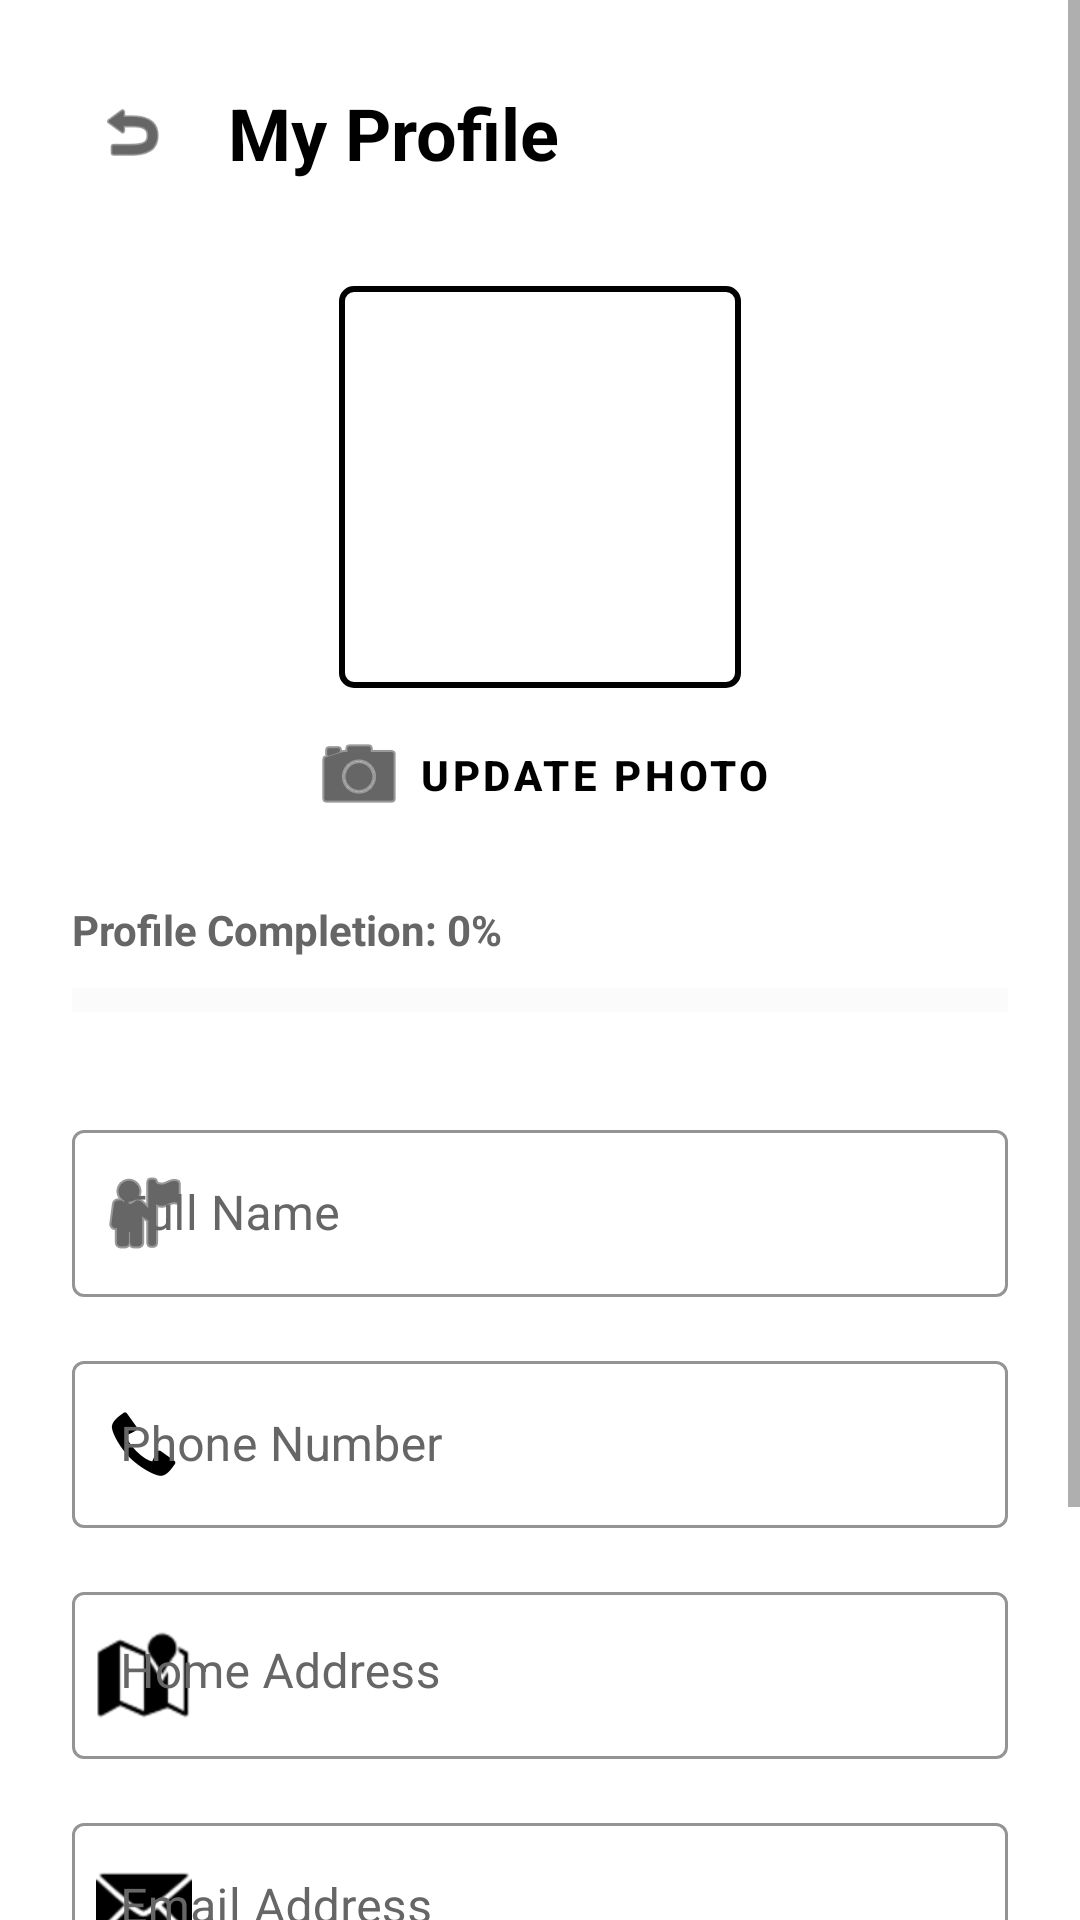

Android layout source for this screen:
<!-- AndroidManifest.xml: application theme Theme.HandManWork -->
<!-- res/layout/activity_customer_profile.xml -->
<?xml version="1.0" encoding="utf-8"?>
<ScrollView xmlns:android="http://schemas.android.com/apk/res/android"
    xmlns:app="http://schemas.android.com/apk/res-auto"
    xmlns:tools="http://schemas.android.com/tools"
    android:layout_width="match_parent"
    android:layout_height="match_parent"
    android:fillViewport="true"
    android:background="#FFFFFF">

    <androidx.constraintlayout.widget.ConstraintLayout
        android:layout_width="match_parent"
        android:layout_height="wrap_content"
        android:padding="24dp">

        
        <ImageView
            android:id="@+id/backButton"
            android:layout_width="40dp"
            android:layout_height="40dp"
            android:background="?attr/selectableItemBackgroundBorderless"
            android:clickable="true"
            android:contentDescription="Back"
            android:focusable="true"
            android:padding="8dp"
            android:src="@android:drawable/ic_menu_revert"
            app:layout_constraintStart_toStartOf="parent"
            app:layout_constraintTop_toTopOf="parent"
            app:tint="#000000" />

        <TextView
            android:id="@+id/profile_title"
            android:layout_width="wrap_content"
            android:layout_height="wrap_content"
            android:layout_marginStart="12dp"
            android:text="My Profile"
            android:textSize="24sp"
            android:textStyle="bold"
            android:textColor="#000000"
            app:layout_constraintTop_toTopOf="@id/backButton"
            app:layout_constraintBottom_toBottomOf="@id/backButton"
            app:layout_constraintStart_toEndOf="@id/backButton" />

        
        <com.google.android.material.imageview.ShapeableImageView
            android:id="@+id/profileImage"
            android:layout_width="140dp"
            android:layout_height="140dp"
            android:layout_marginTop="32dp"
            android:padding="4dp"
            android:scaleType="centerCrop"
            app:strokeColor="#000000"
            app:strokeWidth="2dp"
            app:shapeAppearanceOverlay="@style/ShapeAppearance.MaterialComponents.MediumComponent"
            android:src="@android:drawable/sym_def_app_icon"
            app:layout_constraintTop_toBottomOf="@id/profile_title"
            app:layout_constraintStart_toStartOf="parent"
            app:layout_constraintEnd_toEndOf="parent" />

        <com.google.android.material.button.MaterialButton
            android:id="@+id/changePhotoButton"
            style="@style/Widget.MaterialComponents.Button.TextButton"
            android:layout_width="wrap_content"
            android:layout_height="wrap_content"
            android:text="Update Photo"
            android:textColor="#000000"
            android:textStyle="bold"
            app:icon="@android:drawable/ic_menu_camera"
            app:iconTint="#000000"
            app:layout_constraintTop_toBottomOf="@id/profileImage"
            app:layout_constraintStart_toStartOf="parent"
            app:layout_constraintEnd_toEndOf="parent" />

        
        <LinearLayout
            android:id="@+id/progressArea"
            android:layout_width="0dp"
            android:layout_height="wrap_content"
            android:orientation="vertical"
            android:layout_marginTop="16dp"
            app:layout_constraintTop_toBottomOf="@id/changePhotoButton"
            app:layout_constraintStart_toStartOf="parent"
            app:layout_constraintEnd_toEndOf="parent">

            <TextView
                android:id="@+id/completionText"
                android:layout_width="wrap_content"
                android:layout_height="wrap_content"
                android:text="Profile Completion: 0%"
                android:textColor="#666666"
                android:textSize="14sp"
                android:textStyle="bold" />

            <ProgressBar
                android:id="@+id/completionProgress"
                style="?android:attr/progressBarStyleHorizontal"
                android:layout_width="match_parent"
                android:layout_height="12dp"
                android:layout_marginTop="8dp"
                android:progressTint="#000000"
                android:progressBackgroundTint="#EEEEEE"
                android:scaleY="2" />
        </LinearLayout>

        
        <com.google.android.material.textfield.TextInputLayout
            android:id="@+id/nameLayout"
            style="@style/Widget.MaterialComponents.TextInputLayout.OutlinedBox"
            android:layout_width="0dp"
            android:layout_height="wrap_content"
            android:layout_marginTop="32dp"
            android:hint="Full Name"
            app:hintTextColor="#000000"
            android:textColorHint="#666666"
            app:boxStrokeColor="#000000"
            app:boxStrokeWidthFocused="2dp"
            app:startIconDrawable="@android:drawable/ic_menu_myplaces"
            app:startIconTint="#000000"
            app:layout_constraintTop_toBottomOf="@id/progressArea"
            app:layout_constraintStart_toStartOf="parent"
            app:layout_constraintEnd_toEndOf="parent">
            <com.google.android.material.textfield.TextInputEditText
                android:id="@+id/nameEditText"
                android:layout_width="match_parent"
                android:layout_height="wrap_content"
                android:textColor="#000000"
                android:inputType="textPersonName" />
        </com.google.android.material.textfield.TextInputLayout>

        <com.google.android.material.textfield.TextInputLayout
            android:id="@+id/phoneLayout"
            style="@style/Widget.MaterialComponents.TextInputLayout.OutlinedBox"
            android:layout_width="0dp"
            android:layout_height="wrap_content"
            android:layout_marginTop="16dp"
            android:hint="Phone Number"
            app:hintTextColor="#000000"
            android:textColorHint="#666666"
            app:boxStrokeColor="#000000"
            app:boxStrokeWidthFocused="2dp"
            app:startIconDrawable="@android:drawable/stat_sys_phone_call"
            app:startIconTint="#000000"
            app:layout_constraintTop_toBottomOf="@id/nameLayout"
            app:layout_constraintStart_toStartOf="parent"
            app:layout_constraintEnd_toEndOf="parent">
            <com.google.android.material.textfield.TextInputEditText
                android:id="@+id/phoneEditText"
                android:layout_width="match_parent"
                android:layout_height="wrap_content"
                android:textColor="#000000"
                android:inputType="phone" />
        </com.google.android.material.textfield.TextInputLayout>

        <com.google.android.material.textfield.TextInputLayout
            android:id="@+id/addressLayout"
            style="@style/Widget.MaterialComponents.TextInputLayout.OutlinedBox"
            android:layout_width="0dp"
            android:layout_height="wrap_content"
            android:layout_marginTop="16dp"
            android:hint="Home Address"
            app:hintTextColor="#000000"
            android:textColorHint="#666666"
            app:boxStrokeColor="#000000"
            app:boxStrokeWidthFocused="2dp"
            app:startIconDrawable="@android:drawable/ic_dialog_map"
            app:startIconTint="#000000"
            app:layout_constraintTop_toBottomOf="@id/phoneLayout"
            app:layout_constraintStart_toStartOf="parent"
            app:layout_constraintEnd_toEndOf="parent">
            <com.google.android.material.textfield.TextInputEditText
                android:id="@+id/addressEditText"
                android:layout_width="match_parent"
                android:layout_height="wrap_content"
                android:textColor="#000000"
                android:minLines="2"
                android:gravity="top"
                android:inputType="textPostalAddress" />
        </com.google.android.material.textfield.TextInputLayout>

        <com.google.android.material.textfield.TextInputLayout
            android:id="@+id/emailLayout"
            style="@style/Widget.MaterialComponents.TextInputLayout.OutlinedBox"
            android:layout_width="0dp"
            android:layout_height="wrap_content"
            android:layout_marginTop="16dp"
            android:hint="Email Address"
            app:hintTextColor="#000000"
            android:textColorHint="#666666"
            app:boxStrokeColor="#000000"
            app:boxStrokeWidthFocused="2dp"
            app:startIconDrawable="@android:drawable/ic_dialog_email"
            app:startIconTint="#000000"
            app:layout_constraintTop_toBottomOf="@id/addressLayout"
            app:layout_constraintStart_toStartOf="parent"
            app:layout_constraintEnd_toEndOf="parent">
            <com.google.android.material.textfield.TextInputEditText
                android:id="@+id/emailEditText"
                android:layout_width="match_parent"
                android:layout_height="wrap_content"
                android:textColor="#000000"
                android:enabled="false"
                android:inputType="textEmailAddress" />
        </com.google.android.material.textfield.TextInputLayout>

        <com.google.android.material.button.MaterialButton
            android:id="@+id/saveButton"
            android:layout_width="0dp"
            android:layout_height="64dp"
            android:layout_marginTop="40dp"
            android:layout_marginBottom="24dp"
            android:text="SAVE PROFILE"
            android:textAllCaps="true"
            android:textSize="18sp"
            android:textStyle="bold"
            android:textColor="#FFFFFF"
            app:backgroundTint="#000000"
            app:cornerRadius="12dp"
            app:elevation="4dp"
            app:layout_constraintTop_toBottomOf="@id/emailLayout"
            app:layout_constraintStart_toStartOf="parent"
            app:layout_constraintEnd_toEndOf="parent"
            app:layout_constraintBottom_toBottomOf="parent" />

        
        <FrameLayout
            android:id="@+id/progressOverlay"
            android:layout_width="match_parent"
            android:layout_height="match_parent"
            android:background="#CC000000"
            android:visibility="gone"
            app:layout_constraintTop_toTopOf="parent"
            app:layout_constraintBottom_toBottomOf="parent"
            app:layout_constraintStart_toStartOf="parent"
            app:layout_constraintEnd_toEndOf="parent">
            <ProgressBar
                android:layout_width="60dp"
                android:layout_height="60dp"
                android:layout_gravity="center"
                android:indeterminateTint="#FFFFFF" />
        </FrameLayout>

    </androidx.constraintlayout.widget.ConstraintLayout>
</ScrollView>
<!-- resources referenced by this layout -->
<resources>
  <style name="Theme.HandManWork" parent="Theme.MaterialComponents.DayNight.NoActionBar">
          
          <item name="colorPrimary">#000000</item>
          <item name="colorPrimaryVariant">#333333</item>
          <item name="colorOnPrimary">@color/white</item>
          
          
          <item name="colorSecondary">#000000</item>
          <item name="colorSecondaryVariant">#333333</item>
          <item name="colorOnSecondary">@color/black</item>
          
          
          <item name="android:statusBarColor">#000000</item>
          <item name="android:windowLightStatusBar">false</item>
          
          
          <item name="android:windowBackground">@color/white</item>
          <item name="android:colorBackground">@color/white</item>
          
          
          <item name="android:textColor">@color/black</item>
          <item name="android:textColorPrimary">@color/black</item>
          <item name="android:textColorSecondary">#666666</item>
          
          
          <item name="android:datePickerDialogTheme">@style/CustomPickerTheme</item>
          <item name="android:timePickerDialogTheme">@style/CustomPickerTheme</item>
          
          
          <item name="materialButtonStyle">@style/Widget.MaterialComponents.Button</item>
          
          
          <item name="textInputStyle">@style/Widget.MaterialComponents.TextInputLayout.OutlinedBox</item>
      </style>
  <color name="white">#FFFFFF</color>
  <color name="black">#000000</color>
  <style name="CustomPickerTheme" parent="Theme.MaterialComponents.Light.Dialog">
          <item name="colorPrimary">#000000</item> 
          <item name="colorAccent">#000000</item> 
          <item name="android:textColorPrimary">#000000</item> 
          <item name="android:textColorSecondary">#666666</item> 
          <item name="android:headerBackground">#000000</item>
          <item name="android:windowBackground">@color/white</item>
          <item name="android:buttonBarPositiveButtonStyle">@style/PickerButtonStyle</item>
          <item name="android:buttonBarNegativeButtonStyle">@style/PickerButtonStyle</item>
      </style>
  <style name="PickerButtonStyle" parent="Widget.MaterialComponents.Button.TextButton">
          <item name="android:textColor">#000000</item>
          <item name="android:textStyle">bold</item>
      </style>
</resources>
